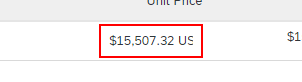
Task: GM USA Accounts Receivable automation in SAP Ariba
Workflow: ariba-invoice-entry-poupdate-google

Step 1: type "[in_BillAmount.Replace("-","")]" into the text box in window 'SAP Business Network Supplier' (chrome.exe)
